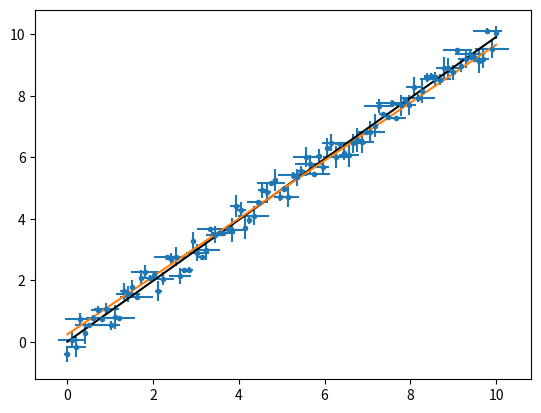

This figure's Python source:
import numpy as np
import matplotlib.pyplot as plt
from scipy.odr import Model, RealData, ODR
from scipy.optimize import curve_fit

x = np.linspace(0, 10, 100)
y = x + np.random.rand(np.size(x)) - 0.5

x_err = np.random.rand(np.size(x)) * 0.4
y_err = np.random.rand(np.size(x)) * 0.4

def linear(params, x):
    return params[0] + params[1] * x

# General flow:
# 1. Make Model from your selected function
# 2. Make RealData using your uncertainties
# 3. Run ODR on the Model and provide some starting values
# 4. Print fit output and use refined parameters to plot your fit
linear_model = Model(linear)
data = RealData(x, y, sx=x_err, sy=y_err)
odr = ODR(data, linear_model, beta0=[0, 1])
res = odr.run()
res.pprint()

# Plot raw data
plt.errorbar(x, y, xerr=x_err, yerr=y_err, ls="", marker=".")

# plot fit
x_fit = x # Using same x since I'm lazy
y_fit = linear(res.beta, x_fit)
plt.plot(x_fit, y_fit, color="k")

# Plot curve fit for comparison
def linear_curve(x, m , b):
    return m * x + b

popt, pcov = curve_fit(linear_curve, x, y, sigma=y_err)
y_fit_curve = linear_curve(x, *popt)

plt.plot(x_fit, y_fit_curve)

plt.show()
